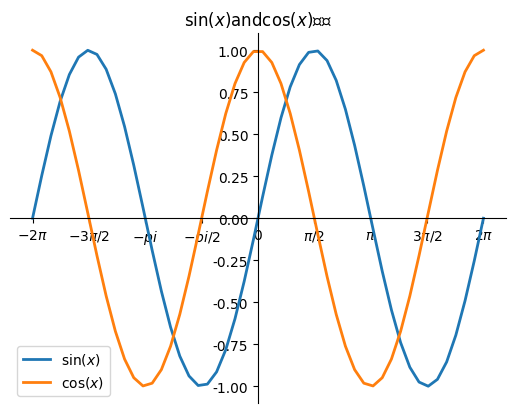

Reproduce this figure in Python.
# -*- coding: utf-8 -*-
# @Author  : zhouxin
# @Time    : 2023/3/4 10:07
# @File    : 8.4.py
# @annotation    :


import matplotlib as mpl
import matplotlib.pyplot as plt
import numpy as np


mpl.rcParams["font.sans-serif"] = ["SimHei"]
mpl.rcParams["axes.unicode_minus"] = False

x = np.linspace(-2 * np.pi, 2 * np.pi)
y = np.sin(x)

y1 = np.cos(x)

ax = plt.subplot(111)
ax.plot(x, y, ls="-", lw=2, label="$\sin(x)$")
ax.plot(x, y1, ls="-", lw=2, label="$\cos(x)$")
ax.legend()
plt.title("$\sin(x)$" + "and" + "$\cos(x)$" + "函数")

plt.xticks(
    [-2 * np.pi, -3 * np.pi / 2, -1 * np.pi, -1 * np.pi / 2, 0, np.pi / 2, np.pi, 3 * np.pi / 2, 2 * np.pi],
    [
        "$-2\pi$",
        "$-3\pi/2$",
        "$-pi$",
        "$-pi/2$",
        "$0$",
        "$\pi/2$",
        "$\pi$",
        "$3\pi/2$",
        "$2\pi$",
    ],
)

ax.spines["right"].set_color("none")

ax.spines["top"].set_color("none")
#
ax.spines["bottom"].set_position(("data", 0))
ax.spines["left"].set_position(("data", 0))
#
ax.xaxis.set_ticks_position("bottom")
ax.yaxis.set_ticks_position("left")
plt.show()
